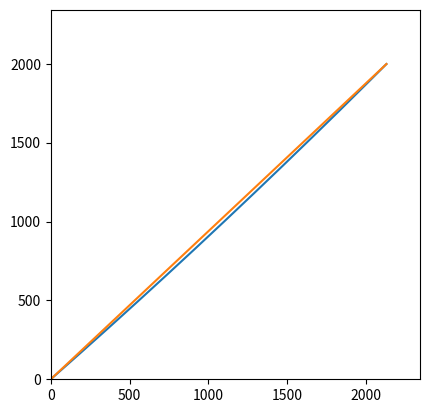

This figure's Python source:
# -*- coding: utf-8 -*-
"""
Created on Thu Dec 19 12:26:00 2019

[redacted]
"""

import numpy as np
import matplotlib.pyplot as plt

"""
inputs:
    - tether mass per m
    - operating altitude
    - altitude angle
    - horizontal tension force
"""
#-----------------------------------------------------------------------------

######## INPUTS #########

g_gravity = 9.80665 #[m/s2]


#Banana fibre: ultimate_strength = 790*10**6; material_density = 1300 # kg/m3
lift_force = 30000
ultimate_strength = 1500*10**6 # yield or ultimate stress
material_density = 900 # kg/m3
#E_youngs_modulus = 26*10**9

h_operating_altitude = 2000 #[m]
theta1_ideal = 45.
H_horizontal_tension_force = lift_force*np.cos(theta1_ideal*np.pi/180) #[N]

theta = []
theta1 = []
theta0 = []
sagged_cable_length = []
theta1comp = []
sag_list = []

#-----------------------------------------------------------------------------

########## DEFINITIONS ##########

###
def cable_sag_calculator(m_tether_per_length,h_operating_altitude,theta_altitude_angle_deg, H_horizontal_tension_force):
    
    w_tether_per_length = m_tether_per_length*g_gravity #[N] Weight per unit length of the tether
    
    theta_altitude_angle = theta_altitude_angle_deg*np.pi/180 #[rad] Angle between ground station and glider (straight cable)
    
    L_horizontal_operating_distance = h_operating_altitude/np.tan(theta_altitude_angle) #[m] Ground distance
    
    L_star_tether_chord_length = h_operating_altitude/np.sin(theta_altitude_angle) #[m] Chord length of cable, straight line cable length
    
    K1_sag_constant = np.arcsinh(w_tether_per_length*h_operating_altitude/(2*H_horizontal_tension_force*np.sinh(w_tether_per_length*L_horizontal_operating_distance/(2*H_horizontal_tension_force))))-w_tether_per_length*L_horizontal_operating_distance/(2*H_horizontal_tension_force)
    #print(K1_sag_constant)
    K2_sag_constant = - H_horizontal_tension_force/w_tether_per_length*np.cosh(K1_sag_constant)
    #print(K2_sag_constant)
    C_length_sag_cable = H_horizontal_tension_force/w_tether_per_length*(np.sinh(w_tether_per_length*L_horizontal_operating_distance/H_horizontal_tension_force+K1_sag_constant)-np.sinh(K1_sag_constant)) #[m]
    
    theta_tension_angle_glider, theta_tension_angle_ground = cable_angle_calculator(K1_sag_constant, w_tether_per_length, L_horizontal_operating_distance,H_horizontal_tension_force)
    sag = cable_coordinates_calculator(L_horizontal_operating_distance, H_horizontal_tension_force, w_tether_per_length,K1_sag_constant,K2_sag_constant, theta_altitude_angle)
    
    #print('total cable length', C_length_sag_cable, 'm')
    #print('straight cable length', L_star_tether_chord_length, 'm')
    #print('percentage difference = ', (C_length_sag_cable-L_star_tether_chord_length)/L_star_tether_chord_length*100, '%')
    
    return C_length_sag_cable, theta_tension_angle_glider, theta_tension_angle_ground, sag;    
###        


###
def cable_angle_calculator(K1_sag_constant, w_tether_per_length, L_horizontal_operating_distance,H_horizontal_tension_force):
    
    theta_tension_angle_ground = np.arctan(np.sinh(K1_sag_constant))
    theta_tension_angle_glider = np.arctan(np.sinh(w_tether_per_length*L_horizontal_operating_distance/H_horizontal_tension_force+K1_sag_constant))
    
    #print('glider rope angle = ', theta_tension_angle_glider*180/np.pi, 'degrees')
    #if theta_tension_angle_ground < 0:
    #    print('ERROR, tether touches ground, theta =', theta_tension_angle_ground*np.pi/180, 'degrees')
    #else:
    #    print('Phew, we are OK, theta=', theta_tension_angle_ground*180/np.pi, 'degrees')
    return theta_tension_angle_glider, theta_tension_angle_ground;
###

###
def cable_coordinates_calculator(L_horizontal_operating_distance, H_horizontal_tension_force, w_tether_per_length,K1_sag_constant,K2_sag_constant,theta_altitude_angle):
    x_cable_coordinate = [] #[m]
    y_cable_coordinate = [] #[m]
    y_chord_coordinate = [] #[m]
    
    for x in range(0,int(L_horizontal_operating_distance),1):
        x_cable_coordinate.append(x)
        y = H_horizontal_tension_force/w_tether_per_length*np.cosh(w_tether_per_length/H_horizontal_tension_force*x + K1_sag_constant) + K2_sag_constant
        y_cable_coordinate.append(y)
        y_chord_coordinate.append(x*np.tan(theta_altitude_angle))
        
    plt.plot(x_cable_coordinate,y_cable_coordinate)
    plt.plot(x_cable_coordinate,y_chord_coordinate)
    plt.ylim(0, L_horizontal_operating_distance+0.1*L_horizontal_operating_distance)
    plt.xlim(0, L_horizontal_operating_distance+0.1*L_horizontal_operating_distance)
    plt.gca().set_aspect('equal', adjustable='box')
    
    sag = max(np.subtract(y_chord_coordinate,y_cable_coordinate))
    return sag, x_cable_coordinate, y_cable_coordinate
###

###
def cable_dimensions_calculator(tension_force_cable, ultimate_tensile_strength, density_tether):   
    safety_factor = 5
    A_crosssectional_area_cable = safety_factor*tension_force_cable/ultimate_tensile_strength #[m^2]
    r_radius_cable = np.sqrt(A_crosssectional_area_cable/np.pi) #[m]
    
    m_tether_per_length = density_tether*A_crosssectional_area_cable #[kg/m]
    return m_tether_per_length, r_radius_cable;
###

###

#-----------------------------------------------------------------------------

######## COMPUTATIONS #########

# Calculate properties of tether: 
m_tether_per_length, r_radius_cable = cable_dimensions_calculator(lift_force,ultimate_strength, material_density) #[kg/m], [m]
d_diameter_cable_mm = 2*r_radius_cable*1000 #[mm]

# Calculate sag properties of tether:

# Call functions in for loop for different angles between glider and ground (theta)
# for the closest match between the angle of lift (theta1, theta1_ideal).
for theta_altitude_angle_deg in np.arange(15.,theta1_ideal,0.2):
    C_length_sag_cable, theta_tension_angle_glider, theta_tension_angle_ground, sag = cable_sag_calculator(m_tether_per_length,h_operating_altitude,theta_altitude_angle_deg, H_horizontal_tension_force)
    theta.append(theta_altitude_angle_deg)
    theta1.append(theta_tension_angle_glider*180/np.pi)
    theta1comp.append(abs(theta_tension_angle_glider*180/np.pi-theta1_ideal))
    theta0.append(theta_tension_angle_ground*180/np.pi)
    sagged_cable_length.append(C_length_sag_cable)
    sag_list.append(sag[0])

    
# Following are the final angles:    
operating_angle_final = theta[theta1comp.index(min(theta1comp))]
theta0_final = theta0[theta1comp.index(min(theta1comp))]
sag_final = sag_list[theta1comp.index(min(theta1comp))]

if theta0_final < 0:
    print('Whoops, the cable will hit the ground, theta0 = ', theta0_final)
theta_tension_angle_glider_final = theta1[theta1comp.index(min(theta1comp))]


# Plot the cable sag:
plt.clf()
C_length_sag_cable_final = cable_sag_calculator(m_tether_per_length,h_operating_altitude,operating_angle_final, H_horizontal_tension_force)   
print('total (sagged) cable length =', C_length_sag_cable_final[0])
total_mass_cable = m_tether_per_length*C_length_sag_cable_final[0]   #kg
print('total mass tether =',total_mass_cable)
total_tension_ground = H_horizontal_tension_force/np.cos(theta0_final*np.pi/180)
print('total tesion force at ground =', total_tension_ground) 
print('maximum sag = ', sag_final)   
    
    
    